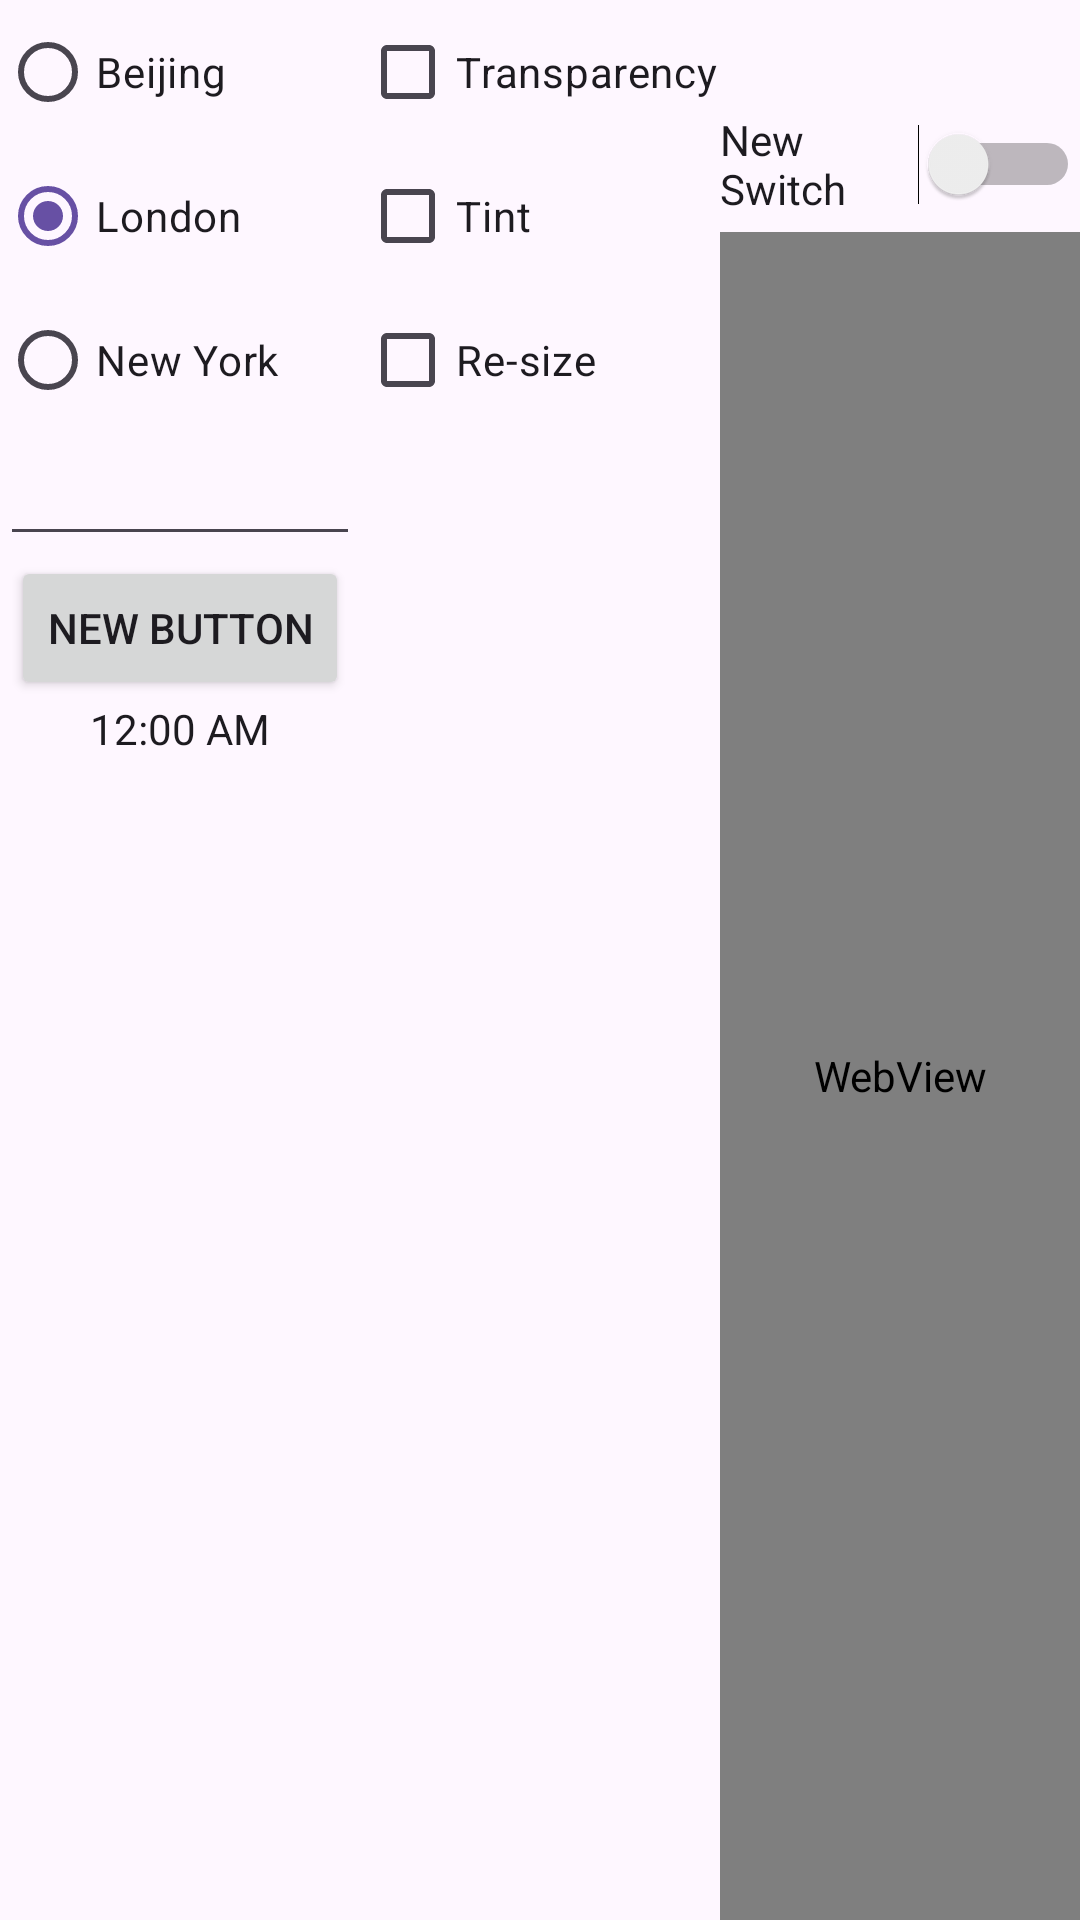

Here is an Android app screen rendered from its layout file. Give the layout XML and the strings, colors and styles it references.
<!-- AndroidManifest.xml: application theme Theme.Donna_app -->
<!-- res/layout/exploration_layout.xml -->
<?xml version="1.0" encoding="utf-8"?>
<LinearLayout xmlns:android="http://schemas.android.com/apk/res/android"
    xmlns:app="http://schemas.android.com/apk/res-auto"
    android:orientation="horizontal"
    android:layout_width="match_parent"
    android:layout_height="match_parent">

    <RelativeLayout
        android:layout_width="match_parent"
        android:layout_height="match_parent"
        android:layout_weight=".33">

        <RadioGroup
            android:layout_width="match_parent"
            android:layout_height="match_parent"
            android:layout_alignParentTop="true"
            android:layout_alignParentLeft="true"
            android:layout_alignParentStart="true"
            android:id="@+id/radioGroup">

            <RadioButton
                android:layout_width="wrap_content"
                android:layout_height="wrap_content"
                android:text="Beijing"
                android:id="@+id/radioButtonBeijing"
                android:checked="false" />

            <RadioButton
                android:id="@+id/radioButtonLondon"
                android:layout_width="wrap_content"
                android:layout_height="wrap_content"
                android:checked="true"
                android:text="London" />

            <RadioButton
                android:layout_width="wrap_content"
                android:layout_height="wrap_content"
                android:text="New York"
                android:id="@+id/radioButtonNewYork"
                android:checked="false" />

            <EditText
                android:layout_width="match_parent"
                android:layout_height="wrap_content"
                android:id="@+id/editText" />

            <Button
                android:layout_width="wrap_content"
                android:layout_height="wrap_content"
                android:text="New Button"
                android:id="@+id/button"
                android:layout_gravity="center_horizontal" />

            <TextClock
                android:layout_width="wrap_content"
                android:layout_height="wrap_content"
                android:id="@+id/textClock"
                android:layout_gravity="center_horizontal" />

        </RadioGroup>
    </RelativeLayout>

    <RelativeLayout
        android:layout_width="match_parent"
        android:layout_height="match_parent"
        android:layout_weight=".33"
        android:id="@+id/relativeLayout3">

        <CheckBox
            android:layout_width="wrap_content"
            android:layout_height="wrap_content"
            android:text="Transparency"
            android:id="@+id/checkBoxTransparency"
            android:layout_alignParentTop="true"
            android:layout_alignParentLeft="true"
            android:layout_alignParentStart="true"
            android:checked="false" />

        <CheckBox
            android:layout_width="wrap_content"
            android:layout_height="wrap_content"
            android:text="Tint"
            android:id="@+id/checkBoxTint"
            android:layout_below="@+id/checkBoxTransparency"
            android:layout_alignParentLeft="true"
            android:layout_alignParentStart="true"
            android:checked="false" />

        <CheckBox
            android:layout_width="wrap_content"
            android:layout_height="wrap_content"
            android:text="Re-size"
            android:id="@+id/checkBoxReSize"
            android:layout_below="@+id/checkBoxTint"
            android:layout_alignParentLeft="true"
            android:layout_alignParentStart="true"
            android:checked="false" />

        <ImageView
            android:layout_width="wrap_content"
            android:layout_height="wrap_content"
            android:id="@+id/imageView"
            android:layout_below="@+id/checkBoxReSize"
            android:layout_centerHorizontal="true"
            android:layout_marginTop="53dp"
            android:src="@mipmap/ic_launcher" />
    </RelativeLayout>

    <RelativeLayout
        android:layout_width="match_parent"
        android:layout_height="match_parent"
        android:layout_weight=".33">

        <Switch
            android:layout_width="wrap_content"
            android:layout_height="wrap_content"
            android:text="New Switch"
            android:id="@+id/switch1"
            android:layout_alignParentTop="true"
            android:layout_centerHorizontal="true"
            android:layout_marginTop="37dp"
            android:checked="false"
            android:enabled="true"
            android:clickable="true" />

        <WebView
            android:id="@+id/webView"
            android:layout_width="fill_parent"
            android:layout_height="fill_parent"
            android:layout_below="@+id/switch1"
            android:layout_marginTop="5dp" />
    </RelativeLayout>

</LinearLayout>
<!-- resources referenced by this layout -->
<resources>
  <style name="Theme.Donna_app" parent="Base.Theme.Donna_app" />
  <style name="Base.Theme.Donna_app" parent="Theme.Material3.DayNight.NoActionBar">
          
          
      </style>
</resources>
